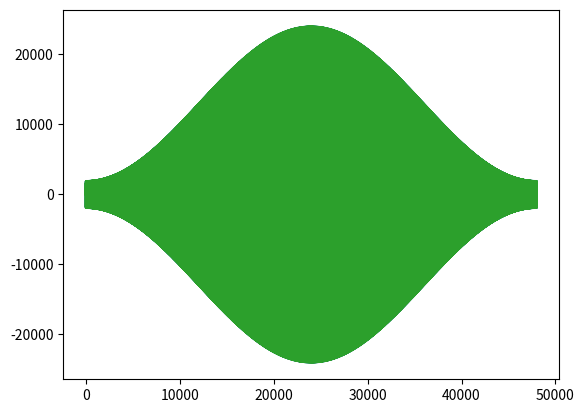

The matplotlib source for this figure:
import numpy as np
import matplotlib.pyplot as plt


def Hamming(w):
    N = len(w)
    w_hamming = np.zeros(N, dtype=complex)
    for n in range(N):
        w_hamming[n] = w[n] * (0.54 - 0.46 * np.cos(2 * np.pi * n / (N - 1)))
    return w_hamming


a = 1
f = 440
fs = 16000
s = 3.0

t = np.arange(0, s, 1 / fs)
y = a * np.sin(2 * np.pi * f * t)

Y = np.fft.fft(y)
N = int(s * fs)
num = np.arange(0, N, 1)
hamming2 = 0.54 - 0.46 * np.cos(2 * np.pi * num / (N - 1))
hamming_DFT = np.fft.fft(hamming2)

a = np.convolve(Y, hamming_DFT, mode="same")
b = np.fft.ifft(a)

plt.plot(b)
plt.show()


def Hamming(w):
    N = len(w)
    w_hamming = np.zeros(N, dtype=complex)
    for n in range(N):
        w_hamming[n] = w[n] * (0.54 - 0.46 * np.cos(2 * np.pi * n / (N - 1)))
    return w_hamming


a = 1
f = 440
fs = 16000
s = 3

t = np.arange(0, s, 1 / fs)
y = a * np.sin(2 * np.pi * f * t)

hamming = Hamming(y)
print(hamming)
plt.plot(hamming)
plt.plot(b)
plt.show()
